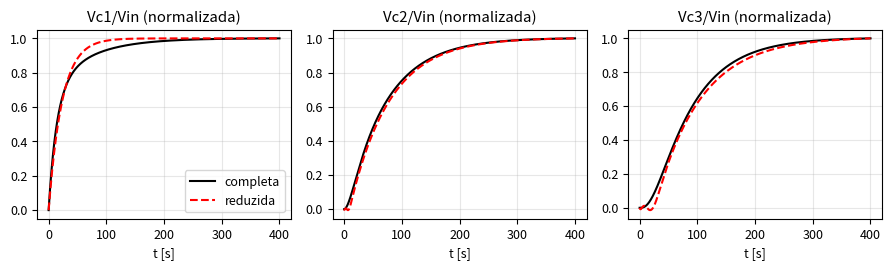

Recreate this plot in Python. (Note: this script raises an exception after producing the figure.)
import numpy as np, math
from scipy.signal import lsim, ss2tf, TransferFunction as TF, lti
import matplotlib; matplotlib.use('Agg'); import matplotlib.pyplot as plt
plt.rcParams.update({'font.size':9,'axes.grid':True,'grid.alpha':.3,'figure.dpi':150})
F='figs/'
R=np.array([22000,46800,32600,66800.]);C=np.array([947e-6,947e-6,955e-6]);g=1/R
A=np.array([[-(g[0]+g[1])/C[0], g[1]/C[0],0],[g[1]/C[1],-(g[1]+g[2])/C[1],g[2]/C[1]],[0,g[2]/C[2],-(g[2]+g[3])/C[2]]]);Bv=np.array([g[0]/C[0],0,0])
def fulltf(j):
    n,d=ss2tf(A,Bv.reshape(3,1),np.eye(3)[j:j+1],[[0]]);n=n[0]
    n=np.trim_zeros(np.where(abs(n)<1e-12,0,n),'f'); 
    if j==2: n=np.array([n[-1]])
    return n,d
FT=[fulltf(j) for j in range(3)]
for j in range(3): print("full",j+1,FT[j][0]/FT[j][1][-1],FT[j][1]/FT[j][1][-1])
red={0:(0.8671,23.31,0.0),1:(0.5861,68.88,9.38),2:(0.3918,78.03,25.92)}
# residues c_i
tau=np.array([68.68216,15.99884,10.38980]);
zs={0:[52.8494,11.9290],1:[20.9224],2:[]};K=[0.869203,0.590963,0.397146]
print("--- residues")
for j in range(3):
    ci=[]
    for i in range(3):
        num=np.prod([1-z/tau[i] for z in zs[j]]) if zs[j] else 1.0
        den=np.prod([1-tau[k]/tau[i] for k in range(3) if k!=i])
        ci.append(num/den)
    print("Vc%d"%(j+1),np.round(ci,4),sum(ci))
# step compare full vs red
t=np.linspace(0,400,4001)
fig,ax=plt.subplots(1,3,figsize=(9,2.8))
def padeTF(K,tau_,t0,n=3):
    from math import factorial as f
    m=n; c=[f(2*m-k)*f(m)/(f(2*m)*f(k)*f(m-k)) for k in range(m+1)]
    pn=[ (-1)**k*c[k]*t0**k for k in range(m+1)][::-1]; pd=[c[k]*t0**k for k in range(m+1)][::-1]
    return np.convolve([K],pn),np.convolve([tau_,1],pd)
for j in range(3):
    n,d=FT[j];_,y=lti(n,d).step(T=t);_,yr=lti(*padeTF(*red[j])).step(T=t) if red[j][2]>0 else lti([red[j][0]],[red[j][1],1]).step(T=t)
    ax[j].plot(t,y/y[-1],'k',label='completa');ax[j].plot(t,yr/yr[-1],'r--',label='reduzida');ax[j].set_title('Vc%d/Vin (normalizada)'%(j+1));ax[j].set_xlabel('t [s]')
ax[0].legend();plt.tight_layout();plt.savefig(F+'steps.png');plt.close()
# Bode
w=np.logspace(-3,.5,3000);s=1j*w
fig,ax=plt.subplots(2,3,figsize=(9,4.5))
Gf=[np.polyval(FT[j][0],s)/np.polyval(FT[j][1],s) for j in range(3)]
Gr=[red[j][0]*np.exp(-red[j][2]*s)/(red[j][1]*s+1) for j in range(3)]
for j in range(3):
    ax[0,j].semilogx(w,20*np.log10(abs(Gf[j])),'k',w,20*np.log10(abs(Gr[j])),'r--');ax[0,j].set_title('Vc%d/Vin'%(j+1))
    ax[1,j].semilogx(w,np.degrees(np.unwrap(np.angle(Gf[j]))),'k',w,np.degrees(-np.arctan(w*red[j][1])-w*red[j][2]),'r--');ax[1,j].axhline(-180,color='b',lw=.6,ls=':');ax[1,j].set_xlabel('ω [rad/s]')
ax[0,0].set_ylabel('módulo [dB]');ax[1,0].set_ylabel('fase [°]');plt.tight_layout();plt.savefig(F+'bode.png');plt.close()
# worked numbers for Bode & margins
print("--- Vc3 w=0.1")
for T in tau: print(T,0.1*T,math.sqrt(1+(0.1*T)**2),math.degrees(math.atan(0.1*T)))
print("red:",0.1*78.03,math.sqrt(1+(.1*78.03)**2),math.degrees(math.atan(.1*78.03)),.1*25.92,math.degrees(.1*25.92))
print("--- margins")
# Routh
a3,a2,a1=11416.68,1978.65,95.0708
print("Kcu",(a2*a1/a3-1)/0.39715,"wu",math.sqrt(a1/a3),"Tu",2*math.pi/math.sqrt(a1/a3), a2*a1/a3)
# bisection red
def f(wv): return -math.atan(wv*78.03)-wv*25.92+math.pi
lo,hi=0.01,0.2
for k in range(8):
    mid=(lo+hi)/2;print(k,lo,hi,mid,f(mid));
    if f(mid)>0: lo=mid
    else: hi=mid
w180=(lo+hi)/2
for _ in range(60):
    mid=(lo+hi)/2
    if f(mid)>0: lo=mid
    else: hi=mid
w180=(lo+hi)/2;print("w180red",w180,math.sqrt(1+(w180*78.03)**2)/0.3918)
from scipy.optimize import brentq
for nm,Gfun in [("Vc3 full",lambda wv: np.polyval(FT[2][0],1j*wv)/np.polyval(FT[2][1],1j*wv)),("Vc3 red",lambda wv:0.3918*np.exp(-25.92j*wv)/(78.03j*wv+1)),("Vc2 full",lambda wv: np.polyval(FT[1][0],1j*wv)/np.polyval(FT[1][1],1j*wv)),("Vc2 red",lambda wv:0.5861*np.exp(-9.38j*wv)/(68.88j*wv+1)),("Vc1 full",lambda wv: np.polyval(FT[0][0],1j*wv)/np.polyval(FT[0][1],1j*wv)),("Vc1 red",lambda wv:0.8671/(23.31j*wv+1))]:
    for Kc in (3,5,10):
        wg=brentq(lambda x:Kc*abs(Gfun(x))-1,1e-4,5)
        ph=np.degrees(np.unwrap(np.angle(Gfun(np.logspace(-4,np.log10(wg),4000))))[-1])
        print(nm,"Kc",Kc,"wg=%.5f |G|=%.4f phase=%.2f PM=%.1f"%(wg,abs(Gfun(wg)),ph,180+ph))
